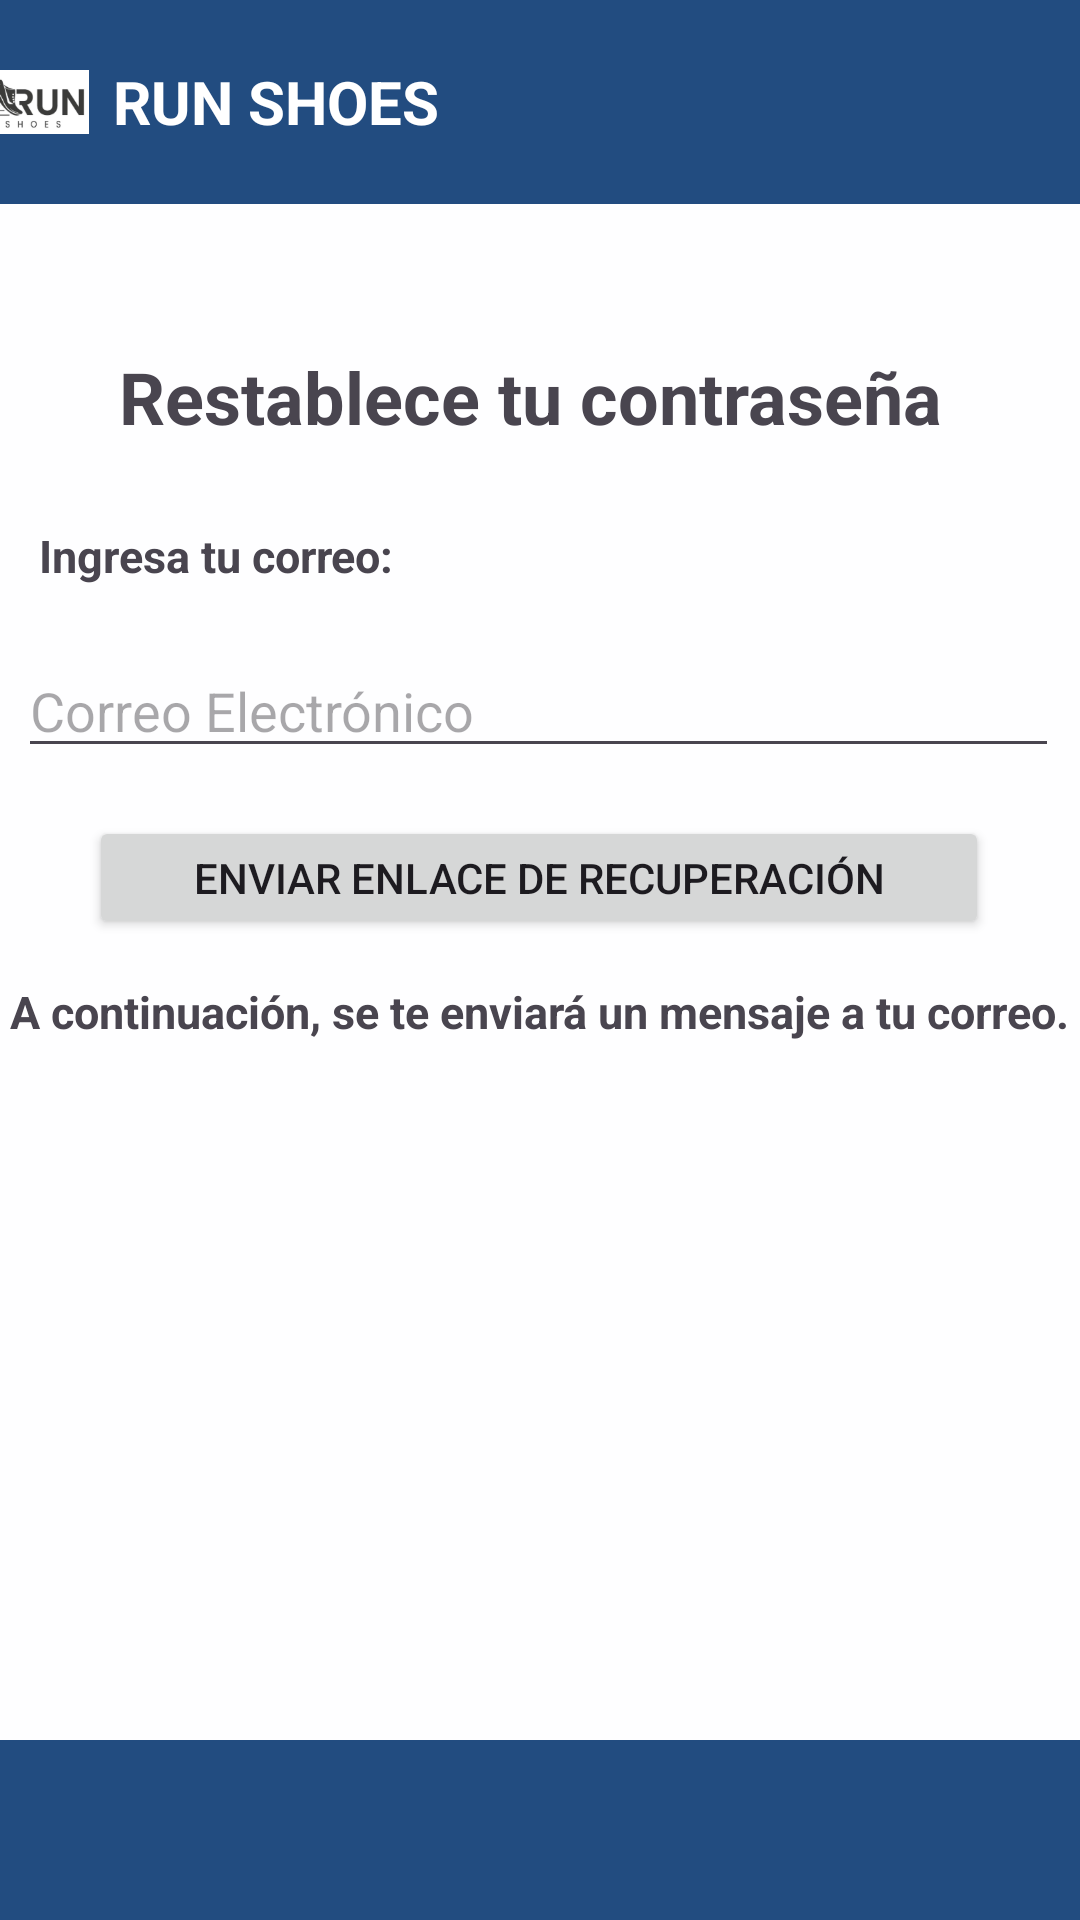

The Android layout XML behind this screen, and the referenced resources:
<!-- AndroidManifest.xml: application theme Theme.ProyectoFinalAM -->
<!-- res/layout/activity_restpass.xml -->
<?xml version="1.0" encoding="utf-8"?>
<androidx.constraintlayout.widget.ConstraintLayout xmlns:android="http://schemas.android.com/apk/res/android"
    xmlns:app="http://schemas.android.com/apk/res-auto"
    xmlns:tools="http://schemas.android.com/tools"
    android:layout_width="match_parent"
    android:layout_height="match_parent"
    android:background="@color/backgroundcolor_login"
    tools:context=".RestpassActivity">

    <LinearLayout
        android:id="@+id/header"
        android:layout_width="412dp"
        android:layout_height="68dp"
        android:background="@color/colorGo"
        android:orientation="horizontal"
        android:padding="16dp"
        app:layout_constraintEnd_toEndOf="parent"
        app:layout_constraintHorizontal_bias="0.515"
        app:layout_constraintStart_toStartOf="parent"
        app:layout_constraintTop_toTopOf="parent">

        <ImageView
            android:id="@+id/logo"
            android:layout_width="40dp"
            android:layout_height="40dp"
            android:layout_gravity="center"
            android:src="@drawable/logo" />

        <TextView
            android:id="@+id/title"
            android:layout_width="wrap_content"
            android:layout_height="wrap_content"
            android:layout_gravity="center"
            android:layout_marginStart="8dp"
            android:text="RUN SHOES"
            android:textColor="@color/white"
            android:textSize="20sp"
            android:textStyle="bold" />

    </LinearLayout>

    <TextView
        android:id="@+id/tv_title"
        android:layout_width="280dp"
        android:layout_height="35dp"
        android:layout_marginTop="48dp"
        android:text="Restablece tu contraseña"
        android:textSize="24sp"
        android:textStyle="bold"
        app:layout_constraintEnd_toEndOf="parent"
        app:layout_constraintHorizontal_bias="0.497"
        app:layout_constraintStart_toStartOf="parent"
        app:layout_constraintTop_toBottomOf="@+id/header"
        tools:ignore="MissingConstraints" />

    <TextView
        android:id="@+id/tv_IngresarCorreo"
        android:layout_width="wrap_content"
        android:layout_height="wrap_content"
        android:layout_marginTop="24dp"
        android:text="Ingresa tu correo:"
        android:textSize="15sp"
        android:textStyle="bold"
        app:layout_constraintEnd_toEndOf="parent"
        app:layout_constraintHorizontal_bias="0.054"
        app:layout_constraintStart_toStartOf="parent"
        app:layout_constraintTop_toBottomOf="@+id/tv_title" />

    <EditText
        android:id="@+id/et_email"
        android:layout_width="347dp"
        android:layout_height="41dp"
        android:layout_marginTop="64dp"
        android:hint="Correo Electrónico"
        android:inputType="textEmailAddress"
        app:layout_constraintEnd_toEndOf="parent"
        app:layout_constraintHorizontal_bias="0.453"
        app:layout_constraintStart_toStartOf="parent"
        app:layout_constraintTop_toBottomOf="@+id/tv_title"
        tools:ignore="MissingConstraints,TouchTargetSizeCheck" />

    <TextView
        android:id="@+id/tv_mensaje"
        android:layout_width="wrap_content"
        android:layout_height="wrap_content"
        android:layout_marginTop="176dp"
        android:text="A continuación, se te enviará un mensaje a tu correo."
        android:textSize="15sp"
        android:textStyle="bold"
        app:layout_constraintEnd_toEndOf="parent"
        app:layout_constraintHorizontal_bias="0.498"
        app:layout_constraintStart_toStartOf="parent"
        app:layout_constraintTop_toBottomOf="@+id/tv_title" />

    <Button
        android:id="@+id/btn_confcorreo"
        android:layout_width="300dp"
        android:layout_height="41dp"
        android:layout_marginTop="16dp"
        android:text="Enviar enlace de recuperación"
        app:layout_constraintEnd_toEndOf="parent"
        app:layout_constraintHorizontal_bias="0.495"
        app:layout_constraintStart_toStartOf="parent"
        app:layout_constraintTop_toBottomOf="@+id/et_email"
        tools:ignore="TouchTargetSizeCheck" />

    <LinearLayout
        android:id="@+id/bottomNavBar"
        android:layout_width="match_parent"
        android:layout_height="60dp"
        android:background="#224c80"
        android:orientation="horizontal"
        android:gravity="center"
        app:layout_constraintBottom_toBottomOf="parent">

    </LinearLayout>

</androidx.constraintlayout.widget.ConstraintLayout>
<!-- resources referenced by this layout -->
<resources>
  <color name="backgroundcolor_login">#fefeff</color>
  <color name="colorGo">#224c80</color>
  <color name="white">#FFFFFFFF</color>
  <!-- drawable logo: png bitmap (drawable, 8739 bytes) -->
  <style name="Theme.ProyectoFinalAM" parent="Base.Theme.ProyectoFinalAM" />
  <style name="Base.Theme.ProyectoFinalAM" parent="Theme.Material3.DayNight.NoActionBar">
      </style>
</resources>
